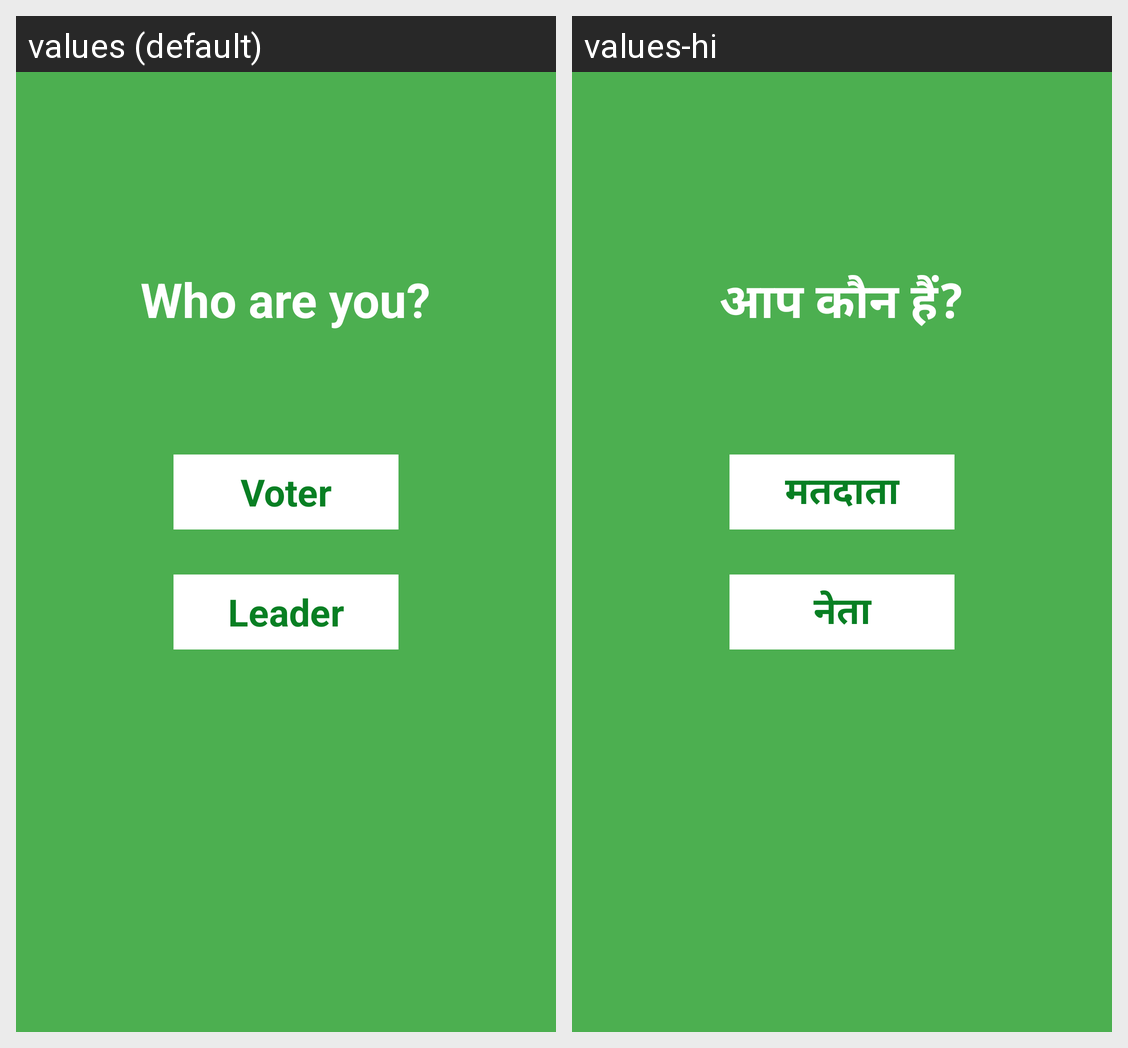

Locale-by-locale string values for the Android screen shown in this grid:
Android screen res/layout/activity_role_selection.xml rendered under 2 locales, left to right: values (default), values-hi. Device: Nexus 5 (rendered at 1080×1920; each locale shown at half size, 540×960, under a caption strip naming it); theme AppTheme.
Strings drawn on this screen, with the default value and each locale's value (text and hints the layout hard-codes, and strings that could not be matched under every locale, appear in the picture but are not listed):

who_are_u
  values: Who are you?
  values-hi: आप कौन हैं?

voter
  values: Voter
  values-hi: मतदाता

leader
  values: Leader
  values-hi: नेता
